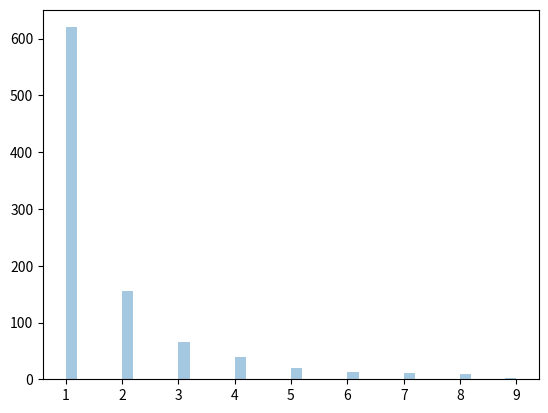

Write Python code to recreate this figure.
'''
Distribusi Zipf digunakan untuk mengambil sampel data berdasarkan hukum zipf.
'''
'''
Hukum Zipf: Dalam kumpulan, suku ke-n adalah 1/n kali suku paling umum. 
Misalnya kata umum ke-5 dalam bahasa Inggris telah muncul hampir 1/5 kali 
dari kata yang paling sering digunakan.
'''
'''
Ini memiliki dua parameter:

a - parameter distribusi.

size - Bentuk array yang dikembalikan.
'''
'Gambarkan contoh distribusi zipf dengan parameter distribusi 2 dengan ukuran 2x3:'

from numpy import random

x = random.zipf(a=2, size=(2, 3))

print(x)

'Visualisasi Distribusi Zipf'
'Contoh 1000 poin tetapi plot hanya satu dengan nilai < 10 untuk grafik yang lebih bermakna.'
import matplotlib.pyplot as plt
import seaborn as sns

x = random.zipf(a=2, size=1000)
sns.distplot(x[x<10], kde=False)

plt.show()